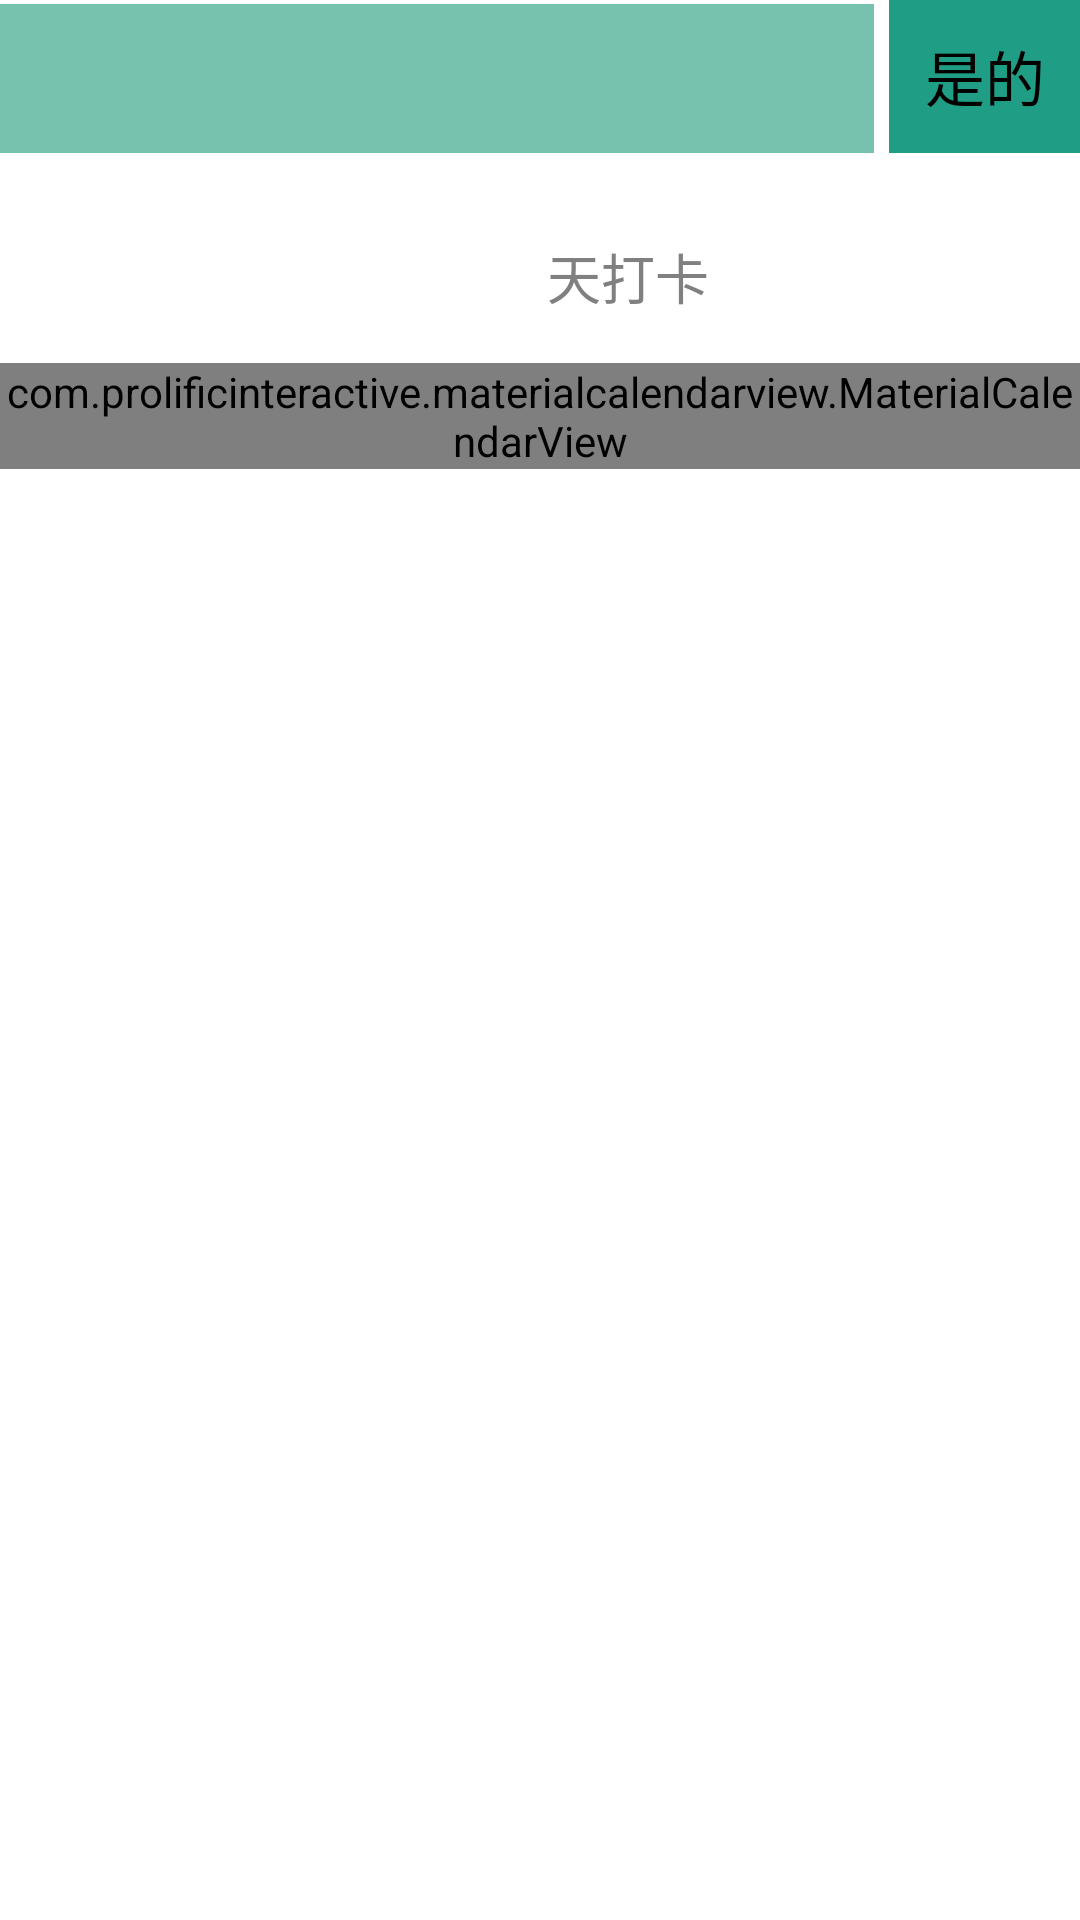

The Android layout XML behind this screen, and the referenced resources:
<!-- AndroidManifest.xml: application theme android:Theme.Holo.Light -->
<!-- res/layout/activity_calendar.xml -->
<RelativeLayout
    xmlns:android="http://schemas.android.com/apk/res/android"
    xmlns:tools="http://schemas.android.com/tools"
    android:layout_width="match_parent"
    android:layout_height="match_parent"
    android:paddingLeft="@dimen/activity_horizontal_margin"
    android:paddingRight="@dimen/activity_horizontal_margin"
    android:paddingTop="@dimen/activity_vertical_margin"
    android:paddingBottom="@dimen/activity_vertical_margin"
    tools:context="com.orange.one.CalendarActivity">

    <LinearLayout
        android:id="@+id/layout_calendar_1"
        android:layout_width="match_parent"
        android:layout_height="wrap_content"
        android:orientation="horizontal">

        <TextView
            android:id="@+id/text_calendar"
            android:layout_width="0dp"
            android:layout_height="50dp"
            android:layout_weight="1"
            android:textSize="20sp"
            android:gravity="center"
            android:background="#76c2af"/>

        <Button
            android:id="@+id/button_calendar"
            android:layout_width="wrap_content"
            android:layout_height="51dp"
            android:layout_marginLeft="5dp"
            android:textSize="20sp"
            android:text="@string/button_calendar"
            android:background="#ff209e85"/>

    </LinearLayout>

    <LinearLayout
        android:id="@+id/layout_calendar_2"
        android:layout_width="match_parent"
        android:layout_height="wrap_content"
        android:layout_marginTop="5dp"
        android:layout_below="@id/layout_calendar_1"
        android:orientation="horizontal">

        <TextView
            android:id="@+id/text_days"
            android:layout_width="0dp"
            android:layout_height="55dp"
            android:layout_weight="1"
            android:gravity="bottom|end"
            android:textColor="#ff209e85"
            android:textSize="40sp"/>

        <TextView
            android:layout_width="5dp"
            android:layout_height="50dp" />

        <TextView
            android:layout_width="0dp"
            android:layout_height="45dp"
            android:layout_weight="1"
            android:text="@string/calendar_guide"
            android:gravity="bottom|start"
            android:textColor="#ff808080"
            android:textSize="18sp"/>

    </LinearLayout>

    <LinearLayout
        xmlns:android="http://schemas.android.com/apk/res/android"
        android:orientation="vertical"
        android:layout_width="match_parent"
        android:layout_height="match_parent"
        android:layout_below="@id/layout_calendar_2"
        android:layout_marginTop="10dp">

        <com.prolificinteractive.materialcalendarview.MaterialCalendarView
            android:id="@+id/calendarView"
            android:layout_width="match_parent"
            android:layout_height="wrap_content"
            xmlns:app="http://schemas.android.com/apk/res-auto"
            app:mcv_showOtherDates="all"
            app:mcv_selectionColor="#76c2af"
            app:mcv_arrowColor="#76c2af"
            app:mcv_weekDayLabels="@array/weekDays"
            app:mcv_weekDayTextAppearance="@style/weekDayTextAppearance"
            app:mcv_headerTextAppearance="@style/headerTextAppearance"
            app:mcv_dateTextAppearance="@style/dateTextAppearance"/>

    </LinearLayout>

</RelativeLayout>
<!-- resources referenced by this layout -->
<resources>
  <string-array name="weekDays">
          <item>日</item>
          <item>一</item>
          <item>二</item>
          <item>三</item>
          <item>四</item>
          <item>五</item>
          <item>六</item>
      </string-array>
  <string name="button_calendar">是的</string>
  <string name="calendar_guide">天打卡</string>
  <style name="dateTextAppearance" parent="@android:style/TextAppearance.Widget">
          <item name="android:textSize">15.0sp</item>
  
      </style>
  <style name="headerTextAppearance" parent="@android:style/TextAppearance.Widget">
          <item name="android:textSize">20.0sp</item>
          <item name="android:textColor">#ff808080</item>
      </style>
  <style name="weekDayTextAppearance" parent="@android:style/TextAppearance.Widget">
          <item name="android:textSize">15.0sp</item>
          <item name="android:textColor">#ff808080</item>
      </style>
</resources>
